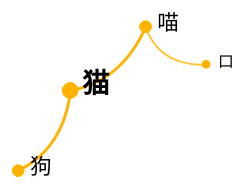
D3 v4 page, settled after 480 driven frames (8 s of simulated time); the page loaded 1 data file(s).


  // Author: Martin Chorley
  // LICENSE: MIT
  // Source: https://bl.ocks.org/martinjc/7aa53c7bf3e411238ac8aef280bd6581



  d3.json("data.json", function(error, graph) {
      if (error) throw error;

      var width_from_json = graph.width;
      var height_from_json = graph.height;

      var width = window.innerWidth;
      var height = window.innerHeight;
      var svg = d3.select("svg").attr('viewBox', '0 0 ' + width + ' ' + height);


      var simulation = d3.forceSimulation()
          // pull nodes together based on the links between them
          .force("link", d3.forceLink().id(function(d) {
                  return d.id;
              })
              .strength(function(d) {
                return 0.05 * (d.distance + 1);
              }))
          // push nodes apart to space them out
          .force("charge", d3.forceManyBody().strength(-120))
          // add some collision detection so they don't overlap
          .force("collide", d3.forceCollide().radius(15))
          // and draw them around the centre of the SVG
          .force("center", d3.forceCenter(width / 2, height / 2));

      // Get nodes
      var nodes = graph.nodes;
      // links between nodes
      var links = graph.links;

      // add the curved links to our graphic
      var link = svg.selectAll(".link")
          .data(links)
          .enter()
          .append("path")
          .attr("class", function(d) {
            return "link link__distance_" + d.distance;
          })
          .attr('stroke', function(d) {
              console.log(d);
              return "#009688";
          });

      // add the nodes to the graphic
      var node = svg.selectAll(".node")
          .data(nodes)
          .enter().append("g")

      // a circle to represent the node
      node.append("circle")
          .attr("class", "node")
          .attr("r", function(d) {
            if (d.distance == 0) {
              return 8;
            } else if (d.distance == 1) {
              return 6;
            } else {
              return 4;
            }
          })
          .attr("fill", "#ffb300")
          .call(d3.drag()
              .on("start", dragstarted)
              .on("drag", dragged)
              .on("end", dragended)
        );

      // add the nodes to the simulation and
      // tell it what to do on each tick
      simulation
          .nodes(nodes)
          .on("tick", ticked);

      // add the links to the simulation
      simulation
          .force("link")
          .links(links);

      // on each tick, update node and link positions
      function ticked() {
          link.attr("d", positionLink);
          node.attr("transform", positionNode);
      }

      // links are drawn as curved paths between nodes,
      // through the intermediate nodes
      function positionLink(d) {
          var offset = 30;

          var midpoint_x = (d.source.x + d.target.x) / 2;
          var midpoint_y = (d.source.y + d.target.y) / 2;

          var dx = (d.target.x - d.source.x);
          var dy = (d.target.y - d.source.y);

          var normalise = Math.sqrt((dx * dx) + (dy * dy));

          var offSetX = midpoint_x + offset * (dy / normalise);
          var offSetY = midpoint_y - offset * (dx / normalise);

          return "M" + d.source.x + "," + d.source.y +
              "S" + offSetX + "," + offSetY +
              " " + d.target.x + "," + d.target.y;
      }

      // move the node based on forces calculations
      function positionNode(d) {
          // keep the node within the boundaries of the svg
          if (d.x < 0) {
              d.x = 0
          };
          if (d.y < 0) {
              d.y = 0
          };
          if (d.x > width) {
              d.x = width
          };
          if (d.y > height) {
              d.y = height
          };
          return "translate(" + d.x + "," + d.y + ")";
      }

      // build a dictionary of nodes that are linked
      var linkedByIndex = {};
      links.forEach(function(d) {
          linkedByIndex[d.source.index + "," + d.target.index] = 1;
      });

      // check the dictionary to see if nodes are linked
      function isConnected(a, b) {
          return linkedByIndex[a.index + "," + b.index] || linkedByIndex[b.index + "," + a.index] || a.index == b.index;
      }

      var labels = node.append("text")
          .html(function(d) {
              return "<a class=\"node__label node__distance_" + d.distance + "\" href=\"#\">" + d.id + "</a>";
          })
          .attr('x', 12)
          .attr('y', 3);

      function dragstarted(d) {
          // if (!d3.event.active) simulation.alphaTarget(0.3).restart();
          d.fx = d.x;
          d.fy = d.y;
      }

      function dragged(d) {
          d.fx = d3.event.x;
          d.fy = d3.event.y;
      }

      function dragended(d) {
          // if (!d3.event.active) simulation.alphaTarget(0);
          d.fx = null;
          d.fy = null;
      }
  });





### data: data.json
{
 "nodes": [
  {
   "id": "猫",
   "distance": 0
  },
  {
   "id": "狗",
   "distance": 1
  },
  {
   "id": "喵",
   "distance": 1
  },
  {
   "id": "口",
   "distance": 2
  }
 ],
 "links": [
  {
   "source": "口",
   "target": "喵",
   "distance": 1
  },
  {
   "source": "喵",
   "target": "猫",
   "distance": 0
  },
  {
   "source": "猫",
   "target": "狗",
   "distance": 0
  }
 ]
}